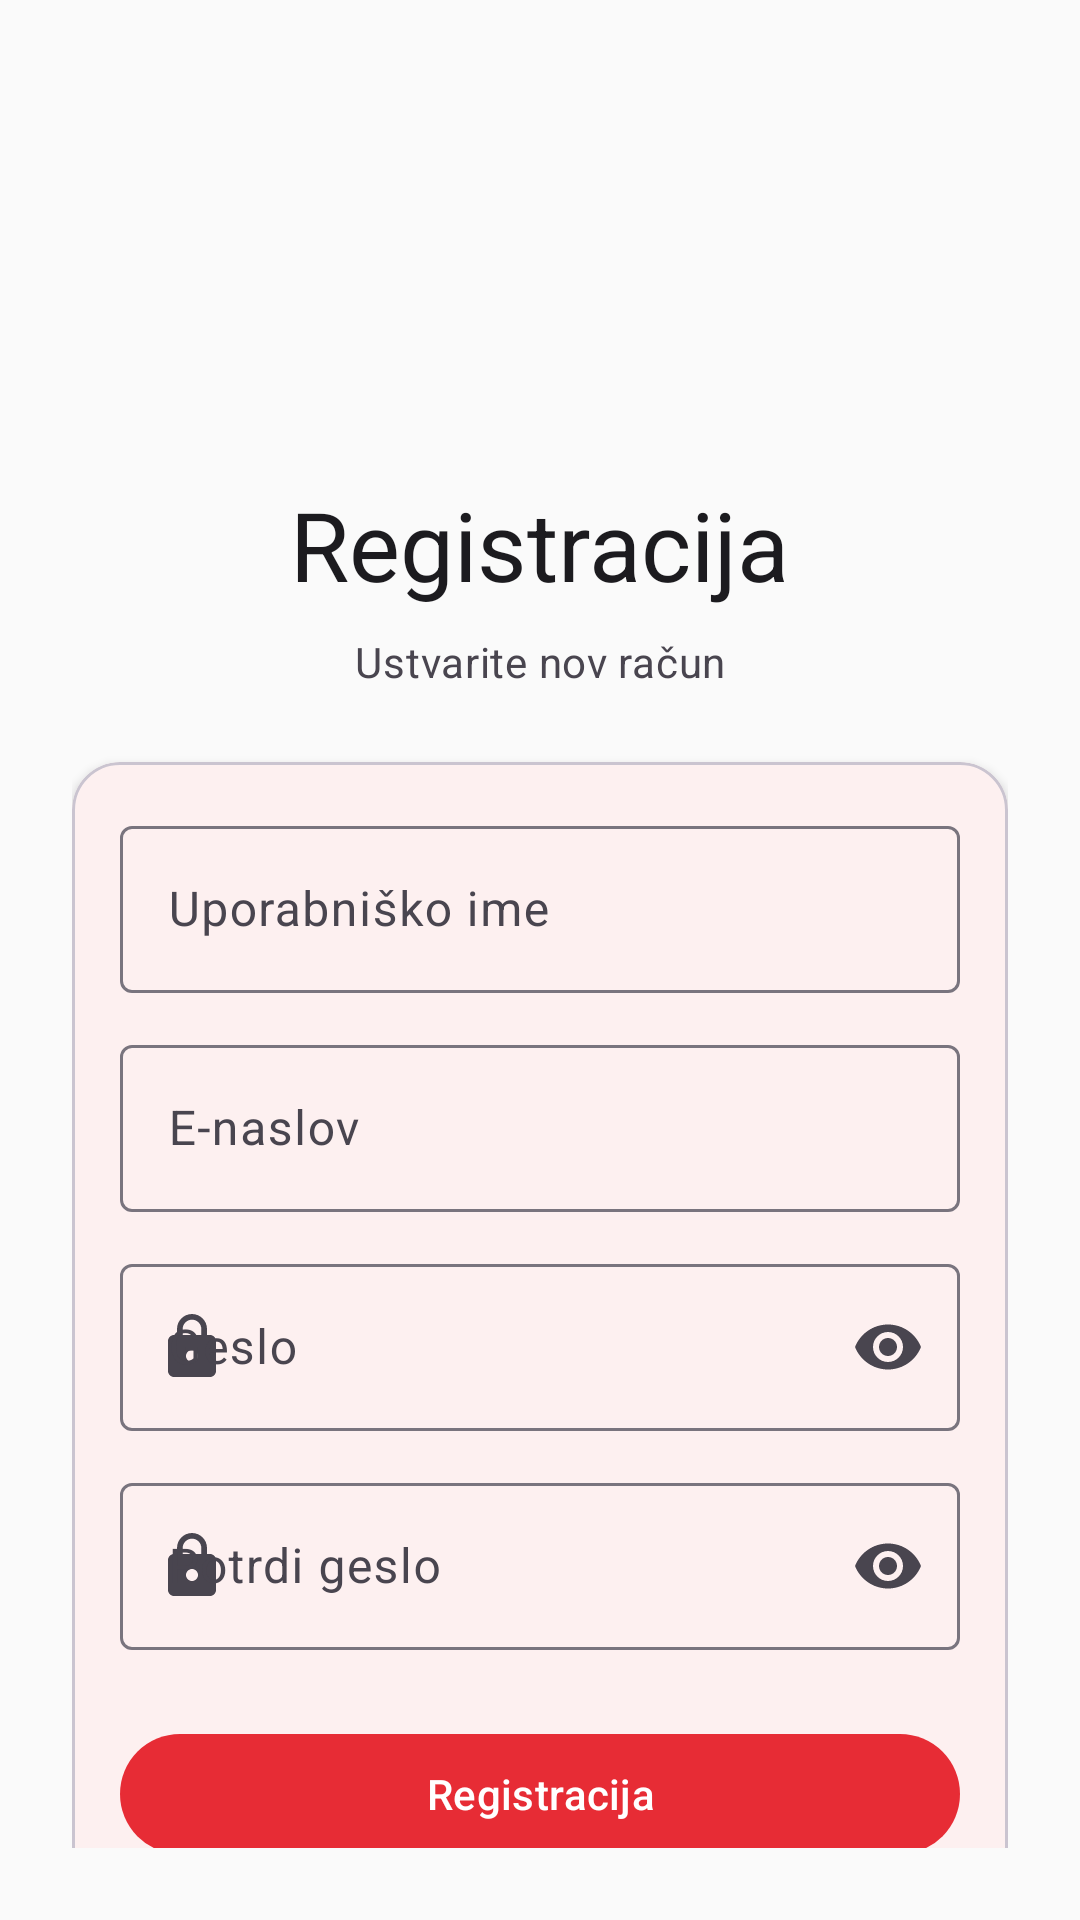

Here is an Android app screen rendered from its layout file. Give the layout XML and the strings, colors and styles it references.
<!-- AndroidManifest.xml: application theme Theme.Projektna -->
<!-- res/layout/fragment_register.xml -->
<?xml version="1.0" encoding="utf-8"?>
<androidx.constraintlayout.widget.ConstraintLayout xmlns:android="http://schemas.android.com/apk/res/android"
    xmlns:app="http://schemas.android.com/apk/res-auto"
    xmlns:tools="http://schemas.android.com/tools"
    android:layout_width="match_parent"
    android:layout_height="match_parent"
    android:padding="24dp"
    tools:context=".ui.auth.RegisterFragment">

    <ImageView
        android:id="@+id/logo"
        android:layout_width="100dp"
        android:layout_height="100dp"
        android:layout_marginTop="24dp"
        android:contentDescription="@string/app_name"
        android:src="@mipmap/ic_launcher"
        app:layout_constraintEnd_toEndOf="parent"
        app:layout_constraintStart_toStartOf="parent"
        app:layout_constraintTop_toTopOf="parent" />

    <TextView
        android:id="@+id/title"
        android:layout_width="wrap_content"
        android:layout_height="wrap_content"
        android:layout_marginTop="12dp"
        android:text="@string/register_title"
        android:textAppearance="@style/TextAppearance.Material3.HeadlineLarge"
        android:textColor="?attr/colorOnBackground"
        app:layout_constraintEnd_toEndOf="parent"
        app:layout_constraintStart_toStartOf="parent"
        app:layout_constraintTop_toBottomOf="@id/logo" />

    <TextView
        android:id="@+id/subtitle"
        android:layout_width="wrap_content"
        android:layout_height="wrap_content"
        android:layout_marginTop="8dp"
        android:text="@string/register_subtitle"
        android:textAppearance="@style/TextAppearance.Material3.BodyMedium"
        android:textColor="?attr/colorOnSurfaceVariant"
        app:layout_constraintEnd_toEndOf="parent"
        app:layout_constraintStart_toStartOf="parent"
        app:layout_constraintTop_toBottomOf="@id/title" />

    <com.google.android.material.card.MaterialCardView
        android:id="@+id/card_register"
        android:layout_width="0dp"
        android:layout_height="wrap_content"
        android:layout_marginTop="24dp"
        app:cardBackgroundColor="?attr/colorSurface"
        app:cardCornerRadius="16dp"
        app:cardElevation="2dp"
        app:layout_constraintEnd_toEndOf="parent"
        app:layout_constraintStart_toStartOf="parent"
        app:layout_constraintTop_toBottomOf="@id/subtitle">

        <LinearLayout
            android:layout_width="match_parent"
            android:layout_height="wrap_content"
            android:orientation="vertical"
            android:padding="16dp">

            <com.google.android.material.textfield.TextInputLayout
                android:id="@+id/layout_username"
                style="@style/Widget.Material3.TextInputLayout.OutlinedBox"
                android:layout_width="match_parent"
                android:layout_height="wrap_content"
                android:hint="@string/auth_username"
                app:startIconDrawable="@drawable/ic_person">

                <com.google.android.material.textfield.TextInputEditText
                    android:id="@+id/input_username"
                    android:layout_width="match_parent"
                    android:layout_height="wrap_content"
                    android:inputType="textPersonName"
                    android:maxLines="1" />
            </com.google.android.material.textfield.TextInputLayout>

            <com.google.android.material.textfield.TextInputLayout
                android:id="@+id/layout_email"
                style="@style/Widget.Material3.TextInputLayout.OutlinedBox"
                android:layout_width="match_parent"
                android:layout_height="wrap_content"
                android:layout_marginTop="12dp"
                android:hint="@string/auth_email"
                app:startIconDrawable="@drawable/ic_email">

                <com.google.android.material.textfield.TextInputEditText
                    android:id="@+id/input_email"
                    android:layout_width="match_parent"
                    android:layout_height="wrap_content"
                    android:inputType="textEmailAddress"
                    android:maxLines="1" />
            </com.google.android.material.textfield.TextInputLayout>

            <com.google.android.material.textfield.TextInputLayout
                android:id="@+id/layout_password"
                style="@style/Widget.Material3.TextInputLayout.OutlinedBox"
                android:layout_width="match_parent"
                android:layout_height="wrap_content"
                android:layout_marginTop="12dp"
                android:hint="@string/auth_password"
                app:endIconMode="password_toggle"
                app:startIconDrawable="@drawable/ic_lock">

                <com.google.android.material.textfield.TextInputEditText
                    android:id="@+id/input_password"
                    android:layout_width="match_parent"
                    android:layout_height="wrap_content"
                    android:inputType="textPassword"
                    android:maxLines="1" />
            </com.google.android.material.textfield.TextInputLayout>

            <com.google.android.material.textfield.TextInputLayout
                android:id="@+id/layout_password_confirm"
                style="@style/Widget.Material3.TextInputLayout.OutlinedBox"
                android:layout_width="match_parent"
                android:layout_height="wrap_content"
                android:layout_marginTop="12dp"
                android:hint="@string/auth_password_confirm"
                app:endIconMode="password_toggle"
                app:startIconDrawable="@drawable/ic_lock">

                <com.google.android.material.textfield.TextInputEditText
                    android:id="@+id/input_password_confirm"
                    android:layout_width="match_parent"
                    android:layout_height="wrap_content"
                    android:inputType="textPassword"
                    android:maxLines="1" />
            </com.google.android.material.textfield.TextInputLayout>

            <com.google.android.material.button.MaterialButton
                android:id="@+id/btn_register"
                android:layout_width="match_parent"
                android:layout_height="wrap_content"
                android:layout_marginTop="24dp"
                android:text="@string/register_button" />

            <com.google.android.material.progressindicator.LinearProgressIndicator
                android:id="@+id/progress"
                android:layout_width="match_parent"
                android:layout_height="wrap_content"
                android:layout_marginTop="8dp"
                android:indeterminate="true"
                android:visibility="gone" />

        </LinearLayout>
    </com.google.android.material.card.MaterialCardView>

    <TextView
        android:id="@+id/text_login"
        android:layout_width="wrap_content"
        android:layout_height="wrap_content"
        android:layout_marginTop="24dp"
        android:padding="8dp"
        android:text="@string/register_have_account"
        android:textAppearance="@style/TextAppearance.Material3.BodyMedium"
        android:textColor="?attr/colorPrimary"
        app:layout_constraintEnd_toEndOf="parent"
        app:layout_constraintStart_toStartOf="parent"
        app:layout_constraintTop_toBottomOf="@id/card_register" />

</androidx.constraintlayout.widget.ConstraintLayout>
<!-- resources referenced by this layout -->
<resources>
  <!-- drawable ic_lock (drawable) -->
  <?xml version="1.0" encoding="utf-8"?>
  <vector xmlns:android="http://schemas.android.com/apk/res/android"
      android:width="24dp"
      android:height="24dp"
      android:viewportWidth="24"
      android:viewportHeight="24"
      android:tint="?attr/colorOnSurfaceVariant">
      <path
          android:fillColor="@android:color/white"
          android:pathData="M18,8h-1V6c0,-2.76 -2.24,-5 -5,-5S7,3.24 7,6v2H6c-1.1,0 -2,0.9 -2,2v10c0,1.1 0.9,2 2,2h12c1.1,0 2,-0.9 2,-2V10C20,8.9 19.1,8 18,8zM12,17c-1.1,0 -2,-0.9 -2,-2s0.9,-2 2,-2 2,0.9 2,2 -0.9,2 -2,2zM15.1,8H8.9V6c0,-1.71 1.39,-3.1 3.1,-3.1 1.71,0 3.1,1.39 3.1,3.1V8z"/>
  </vector>
  <string name="app_name">M-Busi</string>
  <string name="auth_email">E-naslov</string>
  <string name="auth_password">Geslo</string>
  <string name="auth_password_confirm">Potrdi geslo</string>
  <string name="auth_username">Uporabniško ime</string>
  <string name="register_button">Registracija</string>
  <string name="register_have_account">Že imate račun? Prijavite se</string>
  <string name="register_subtitle">Ustvarite nov račun</string>
  <string name="register_title">Registracija</string>
  <style name="Theme.Projektna" parent="Base.Theme.Projektna" />
  <style name="Base.Theme.Projektna" parent="Theme.Material3.DayNight.NoActionBar">
          
          <item name="colorPrimary">@color/primary</item>
          <item name="colorPrimaryDark">@color/primary_dark</item>
          <item name="colorOnPrimary">@color/on_primary</item>
  
          
          <item name="colorSecondary">@color/secondary</item>
          <item name="colorOnSecondary">@color/on_secondary</item>
  
          
          <item name="android:colorBackground">@color/background</item>
          <item name="colorSurface">@color/surface</item>
          <item name="colorOnBackground">@color/on_background</item>
          <item name="colorOnSurface">@color/on_surface</item>
  
          
          <item name="colorError">@color/error</item>
  
          
          <item name="android:statusBarColor">@color/primary_dark</item>
      </style>
  <color name="primary">#e72c35</color>
  <color name="primary_dark">#b71c1c</color>
  <color name="on_primary">#FFFFFF</color>
  <color name="secondary">#37474f</color>
  <color name="on_secondary">#FFFFFF</color>
  <color name="background">#FAFAFA</color>
  <color name="surface">#FFFFFF</color>
  <color name="on_background">#1C1B1F</color>
  <color name="on_surface">#1C1B1F</color>
  <color name="error">#B3261E</color>
</resources>
